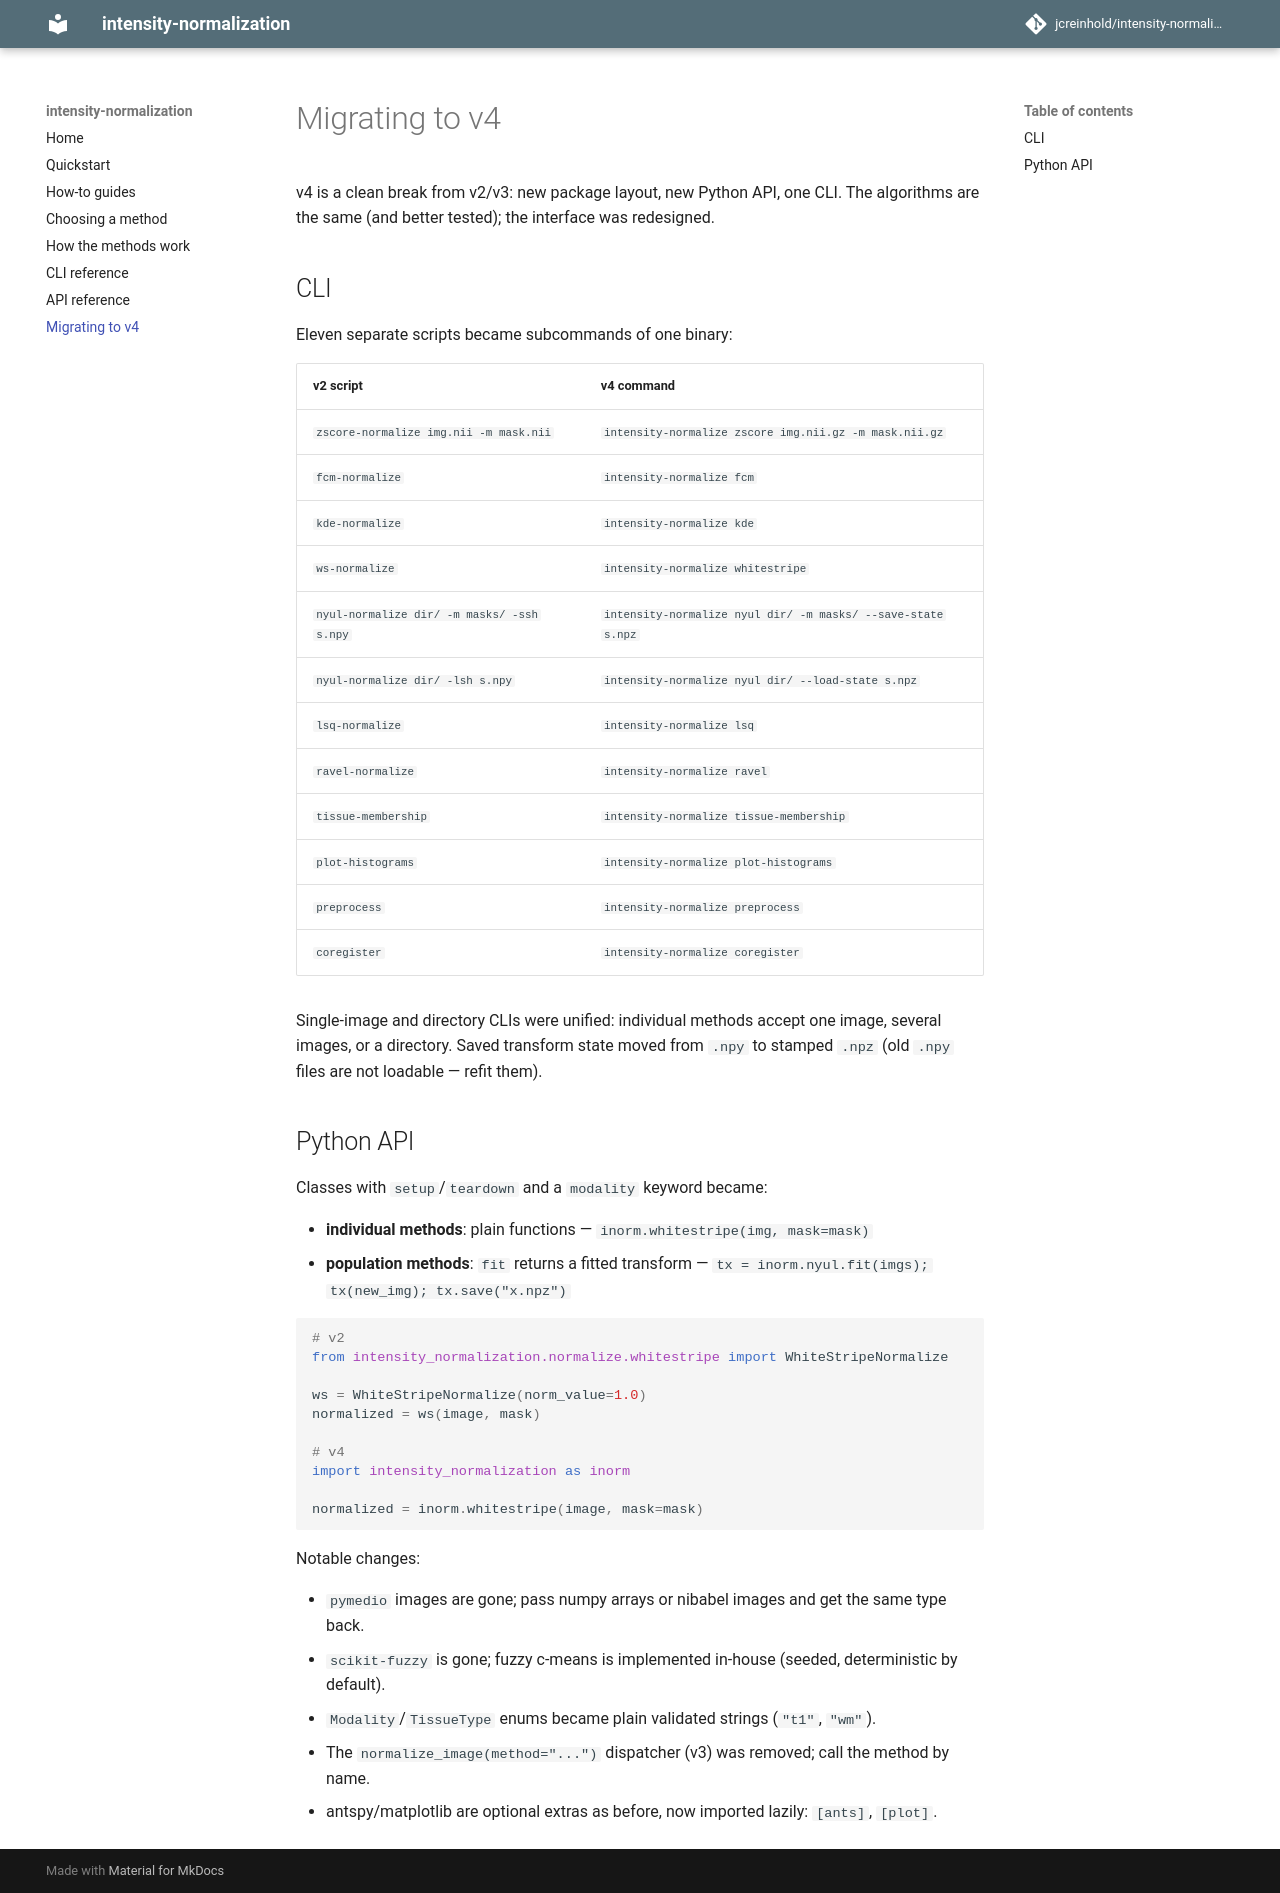

repository: jcreinhold/intensity-normalization · page: migration/index.html · generator: mkdocs

# Migrating to v4

v4 is a clean break from v2/v3: new package layout, new Python API, one CLI. The algorithms are the same (and better
tested); the interface was redesigned.

## CLI

Eleven separate scripts became subcommands of one binary:

| v2 script | v4 command |
| --- | --- |
| `zscore-normalize img.nii -m mask.nii` | `intensity-normalize zscore img.nii.gz -m mask.nii.gz` |
| `fcm-normalize` | `intensity-normalize fcm` |
| `kde-normalize` | `intensity-normalize kde` |
| `ws-normalize` | `intensity-normalize whitestripe` |
| `nyul-normalize dir/ -m masks/ -ssh s.npy` | `intensity-normalize nyul dir/ -m masks/ --save-state s.npz` |
| `nyul-normalize dir/ -lsh s.npy` | `intensity-normalize nyul dir/ --load-state s.npz` |
| `lsq-normalize` | `intensity-normalize lsq` |
| `ravel-normalize` | `intensity-normalize ravel` |
| `tissue-membership` | `intensity-normalize tissue-membership` |
| `plot-histograms` | `intensity-normalize plot-histograms` |
| `preprocess` | `intensity-normalize preprocess` |
| `coregister` | `intensity-normalize coregister` |

Single-image and directory CLIs were unified: individual methods accept one image, several images, or a directory. Saved
transform state moved from `.npy` to stamped `.npz` (old `.npy` files are not loadable — refit them).

## Python API

Classes with `setup`/`teardown` and a `modality` keyword became:

- **individual methods**: plain functions — `inorm.whitestripe(img, mask=mask)`
- **population methods**: `fit` returns a fitted transform — `tx = inorm.nyul.fit(imgs); tx(new_img); tx.save("x.npz")`

```python
# v2
from intensity_normalization.normalize.whitestripe import WhiteStripeNormalize

ws = WhiteStripeNormalize(norm_value=1.0)
normalized = ws(image, mask)

# v4
import intensity_normalization as inorm

normalized = inorm.whitestripe(image, mask=mask)
```

Notable changes:

- `pymedio` images are gone; pass numpy arrays or nibabel images and get the same type back.
- `scikit-fuzzy` is gone; fuzzy c-means is implemented in-house (seeded, deterministic by default).
- `Modality`/`TissueType` enums became plain validated strings (`"t1"`, `"wm"`).
- The `normalize_image(method="...")` dispatcher (v3) was removed; call the method by name.
- antspy/matplotlib are optional extras as before, now imported lazily: `[ants]`, `[plot]`.
